Run: headless pygame with SDL's dummy video driver; simulated clock (each Clock.tick advances the game by its frame time, no real sleeping); random seed 0; keys injected as events and as key.get_pressed() state; mouse plan: one left click at the window centre at the start of phase 2, then a move to the lower-right quarter at the start of phase 3.
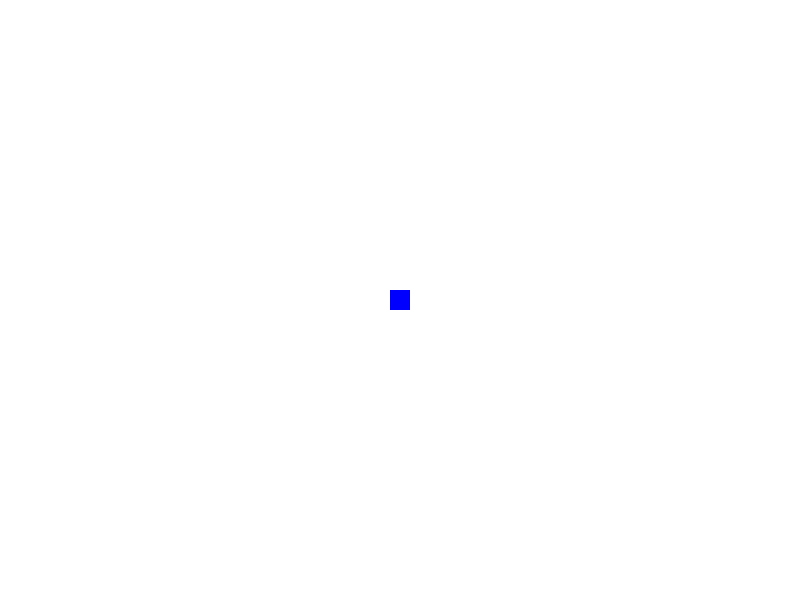
Frame 1 of 4 · flips 1–60 · no input
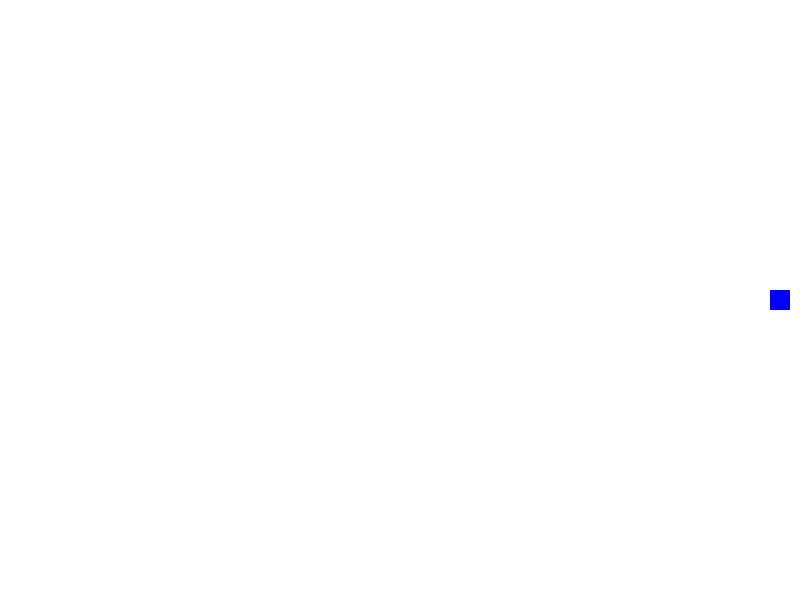
Frame 2 of 4 · flips 61–180 · clicked the window centre · tapped SPACE, RETURN · held RIGHT (→), D
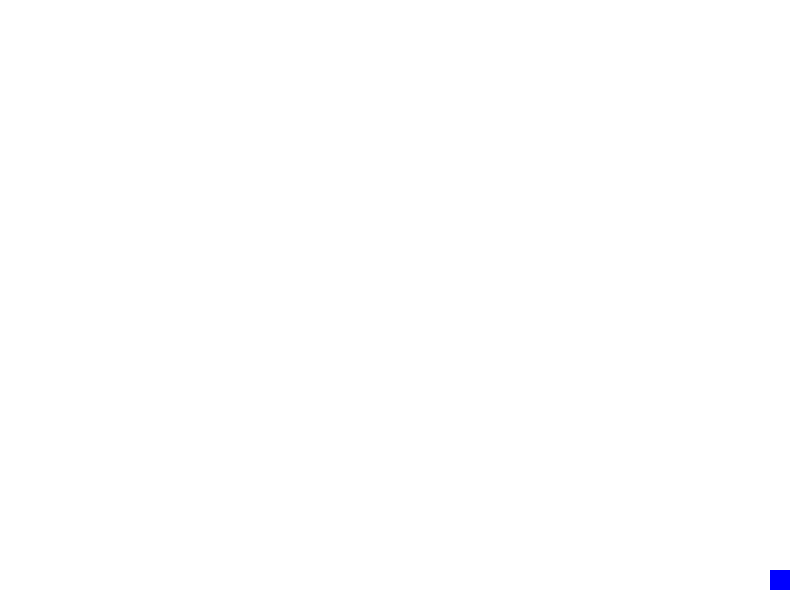
Frame 3 of 4 · flips 181–300 · moved the mouse to the lower-right quarter · held DOWN (↓), S
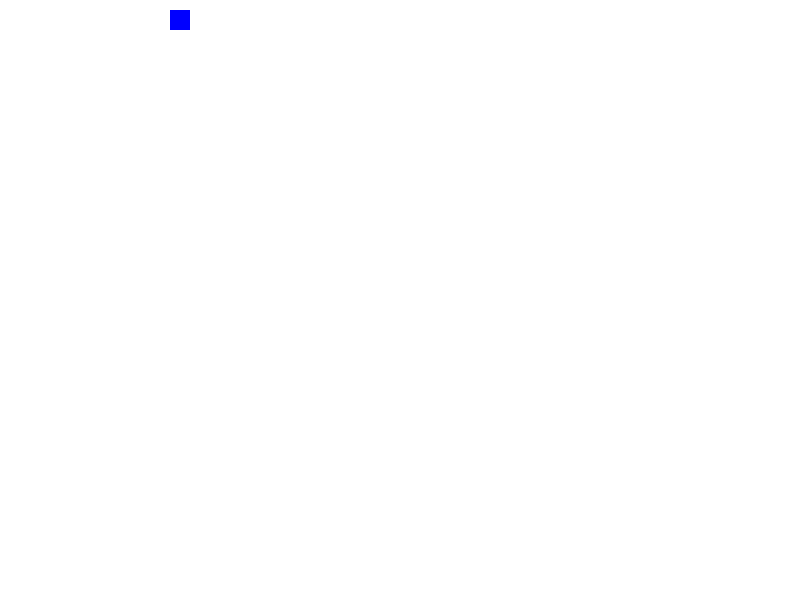
Frame 4 of 4 · flips 301–420 · held LEFT (←), A, UP (↑), W

The pygame program that drew these frames:

import pygame
import math

# Initialize Pygame
pygame.init()

# Screen settings
WIDTH, HEIGHT = 800, 600
screen = pygame.display.set_mode((WIDTH, HEIGHT))
pygame.display.set_caption("2D Shooter Game")

# Colors
WHITE = (255, 255, 255)
RED = (255, 0, 0)
BLUE = (0, 0, 255)

# Player settings
player_pos = [WIDTH // 2, HEIGHT // 2]
player_size = 20
player_speed = 5

# Bullet (fireball) settings
bullets = []
bullet_speed = 10
bullet_size = 10

# Game loop variables
clock = pygame.time.Clock()
running = True

def draw_player(pos):
    pygame.draw.rect(screen, BLUE, (pos[0] - player_size // 2, pos[1] - player_size // 2, player_size, player_size))

def draw_bullet(pos):
    pygame.draw.circle(screen, RED, (int(pos[0]), int(pos[1])), bullet_size // 2)

# Main game loop
while running:
    # Event handling
    for event in pygame.event.get():
        if event.type == pygame.QUIT:
            running = False
        elif event.type == pygame.MOUSEBUTTONDOWN:
            # Shoot a bullet towards the mouse position
            mouse_x, mouse_y = pygame.mouse.get_pos()
            dx = mouse_x - player_pos[0]
            dy = mouse_y - player_pos[1]
            distance = math.sqrt(dx**2 + dy**2)
            if distance != 0:  # Avoid division by zero
                bullet_vel = [dx / distance * bullet_speed, dy / distance * bullet_speed]
                bullets.append([player_pos[0], player_pos[1], bullet_vel[0], bullet_vel[1]])

    # Player movement
    keys = pygame.key.get_pressed()
    if keys[pygame.K_w] and player_pos[1] > player_size:
        player_pos[1] -= player_speed
    if keys[pygame.K_s] and player_pos[1] < HEIGHT - player_size:
        player_pos[1] += player_speed
    if keys[pygame.K_a] and player_pos[0] > player_size:
        player_pos[0] -= player_speed
    if keys[pygame.K_d] and player_pos[0] < WIDTH - player_size:
        player_pos[0] += player_speed

    # Update bullets
    for bullet in bullets[:]:
        bullet[0] += bullet[2]  # Update x position
        bullet[1] += bullet[3]  # Update y position
        if bullet[0] < 0 or bullet[0] > WIDTH or bullet[1] < 0 or bullet[1] > HEIGHT:
            bullets.remove(bullet)

    # Draw everything
    screen.fill(WHITE)  # Background
    draw_player(player_pos)
    for bullet in bullets:
        draw_bullet(bullet)

    pygame.display.flip()
    clock.tick(60)  # 60 FPS

# Quit Pygame
pygame.quit()
